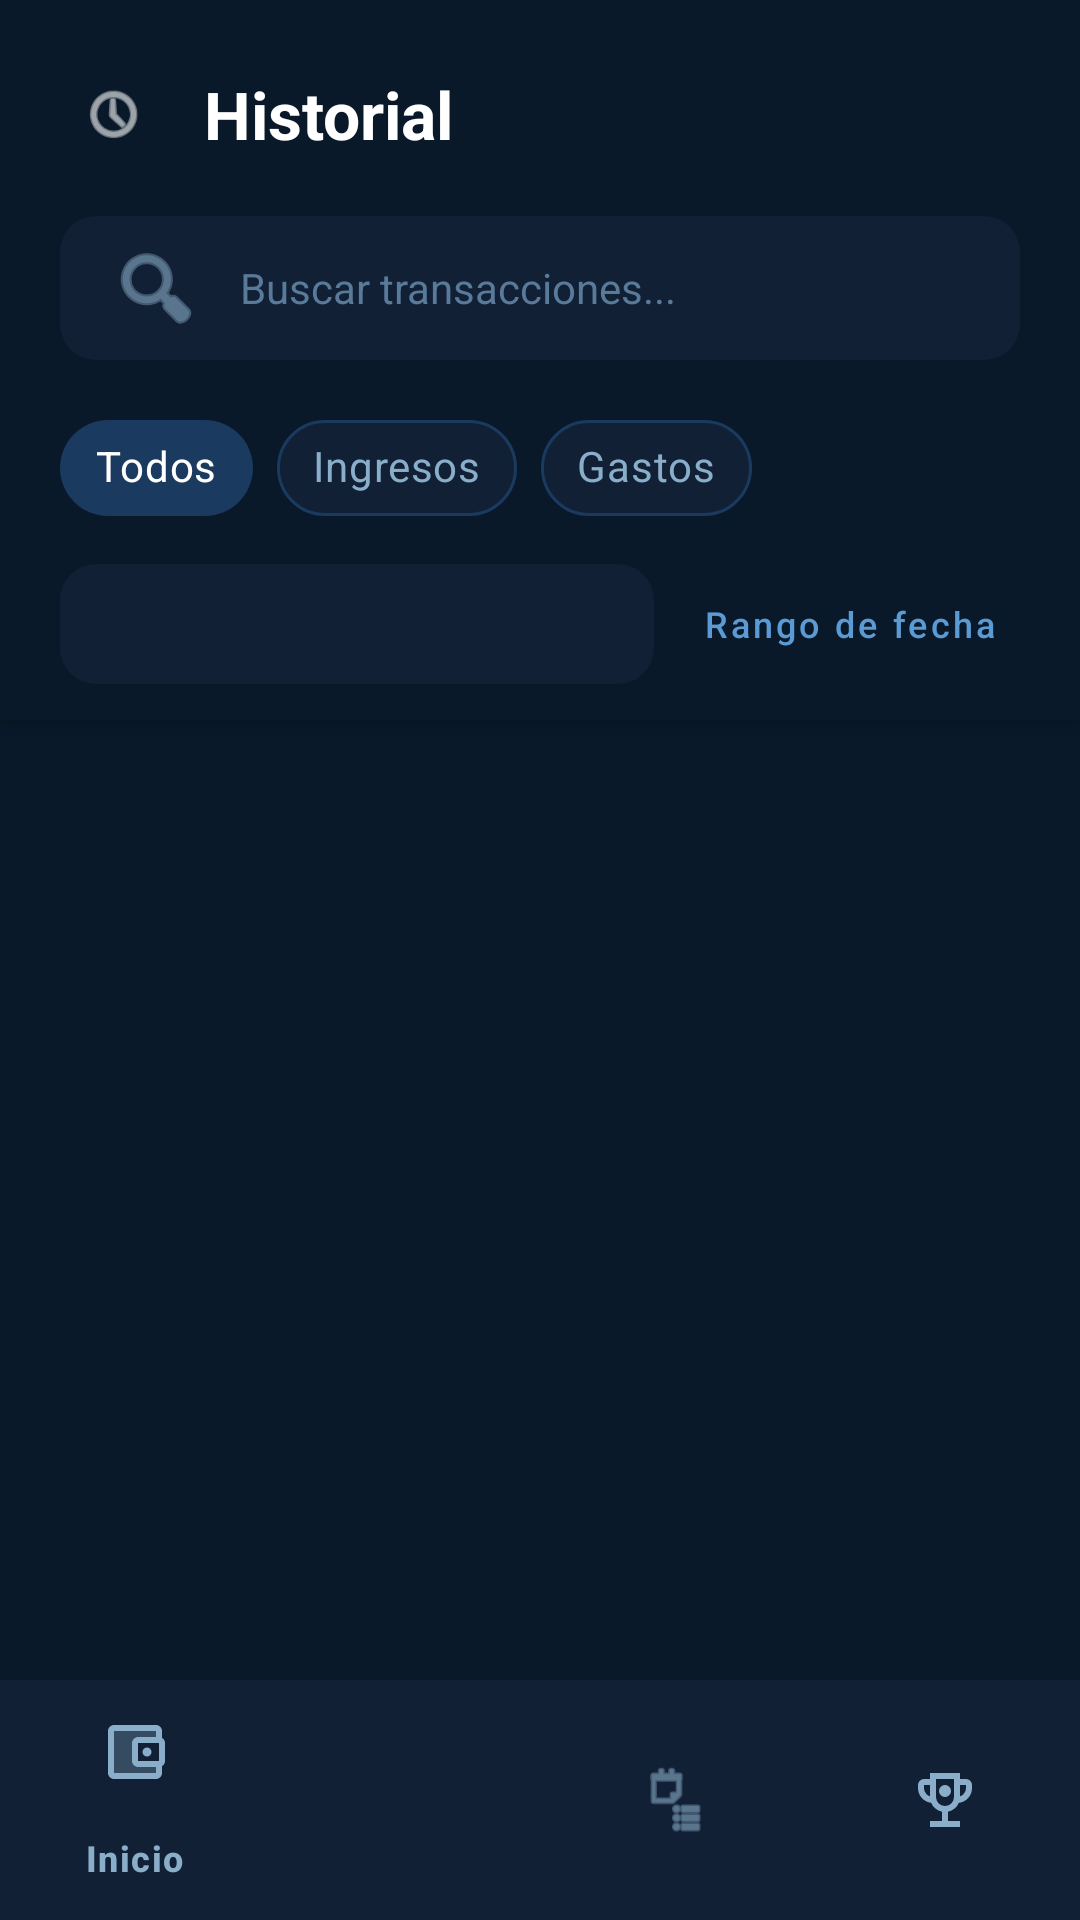

Layout XML and referenced resources for this Android screen:
<!-- AndroidManifest.xml: application theme Theme.CP171976GM181937PC191249 -->
<!-- res/layout/activity_history.xml -->
<?xml version="1.0" encoding="utf-8"?>
<androidx.coordinatorlayout.widget.CoordinatorLayout xmlns:android="http://schemas.android.com/apk/res/android"
    xmlns:app="http://schemas.android.com/apk/res-auto"
    xmlns:tools="http://schemas.android.com/tools"
    android:layout_width="match_parent"
    android:layout_height="match_parent"
    android:background="@color/dash_bg"
    android:fitsSystemWindows="true"
    tools:context=".HistoryActivity">

    <LinearLayout
        android:layout_width="match_parent"
        android:layout_height="match_parent"
        android:orientation="vertical"
        android:paddingBottom="56dp">

        
        <LinearLayout
            android:layout_width="match_parent"
            android:layout_height="wrap_content"
            android:orientation="vertical"
            android:paddingHorizontal="20dp"
            android:paddingTop="20dp"
            android:paddingBottom="12dp"
            android:background="@color/dash_bg"
            android:elevation="4dp">

            
            <LinearLayout
                android:layout_width="match_parent"
                android:layout_height="wrap_content"
                android:orientation="horizontal"
                android:gravity="center_vertical">

                <ImageView
                    android:layout_width="36dp"
                    android:layout_height="36dp"
                    android:background="@drawable/bg_icon_placeholder"
                    android:src="@android:drawable/ic_menu_recent_history"
                    android:tint="@color/white"
                    android:padding="7dp"
                    android:scaleType="centerInside" />

                <TextView
                    android:layout_width="0dp"
                    android:layout_height="wrap_content"
                    android:layout_weight="1"
                    android:layout_marginStart="12dp"
                    android:text="Historial"
                    android:textSize="22sp"
                    android:textStyle="bold"
                    android:textColor="@color/dash_text_primary" />

                <TextView
                    android:id="@+id/tvClearFilters"
                    android:layout_width="wrap_content"
                    android:layout_height="wrap_content"
                    android:text="Limpiar"
                    android:textColor="@color/dash_link"
                    android:textStyle="bold"
                    android:padding="8dp"
                    android:visibility="gone"
                    tools:visibility="visible" />
            </LinearLayout>

            
            <EditText
                android:id="@+id/etSearch"
                android:layout_width="match_parent"
                android:layout_height="48dp"
                android:layout_marginTop="16dp"
                android:background="@drawable/bg_search_dark"
                android:hint="Buscar transacciones..."
                android:paddingHorizontal="16dp"
                android:drawableStart="@android:drawable/ic_menu_search"
                android:drawablePadding="12dp"
                android:drawableTint="@color/dash_text_secondary"
                android:textColor="@color/dash_text_primary"
                android:textColorHint="@color/dash_text_muted"
                android:textSize="14sp"
                android:importantForAutofill="no"
                android:inputType="text" />

            
            <HorizontalScrollView
                android:layout_width="match_parent"
                android:layout_height="wrap_content"
                android:layout_marginTop="12dp"
                android:scrollbars="none">

                <com.google.android.material.chip.ChipGroup
                    android:id="@+id/chipGroupType"
                    android:layout_width="wrap_content"
                    android:layout_height="wrap_content"
                    app:singleSelection="true"
                    app:selectionRequired="true">

                    <com.google.android.material.chip.Chip
                        android:id="@+id/chipAll"
                        style="@style/Widget.MaterialComponents.Chip.Choice"
                        android:layout_width="wrap_content"
                        android:layout_height="wrap_content"
                        android:text="Todos"
                        android:checked="true"
                        android:textColor="@color/white"
                        app:chipBackgroundColor="@color/dash_card_blue"
                        app:chipStrokeWidth="0dp" />

                    <com.google.android.material.chip.Chip
                        android:id="@+id/chipIncome"
                        style="@style/Widget.MaterialComponents.Chip.Choice"
                        android:layout_width="wrap_content"
                        android:layout_height="wrap_content"
                        android:text="Ingresos"
                        android:textColor="@color/dash_text_secondary"
                        app:chipBackgroundColor="@color/dash_card"
                        app:chipStrokeWidth="1dp"
                        app:chipStrokeColor="@color/dash_card_blue" />

                    <com.google.android.material.chip.Chip
                        android:id="@+id/chipExpense"
                        style="@style/Widget.MaterialComponents.Chip.Choice"
                        android:layout_width="wrap_content"
                        android:layout_height="wrap_content"
                        android:text="Gastos"
                        android:textColor="@color/dash_text_secondary"
                        app:chipBackgroundColor="@color/dash_card"
                        app:chipStrokeWidth="1dp"
                        app:chipStrokeColor="@color/dash_card_blue" />
                </com.google.android.material.chip.ChipGroup>
            </HorizontalScrollView>

            
            <LinearLayout
                android:layout_width="match_parent"
                android:layout_height="wrap_content"
                android:orientation="horizontal"
                android:layout_marginTop="8dp"
                android:gravity="center_vertical">

                <Spinner
                    android:id="@+id/spinnerCategory"
                    android:layout_width="0dp"
                    android:layout_height="40dp"
                    android:layout_weight="1"
                    android:background="@drawable/bg_search_dark"
                    android:paddingStart="8dp"
                    android:paddingEnd="8dp" />

                <Button
                    android:id="@+id/btnDateRange"
                    style="@style/Widget.MaterialComponents.Button.TextButton"
                    android:layout_width="wrap_content"
                    android:layout_height="40dp"
                    android:layout_marginStart="8dp"
                    android:text="Rango de fecha"
                    android:textSize="12sp"
                    android:textColor="@color/dash_link"
                    android:textAllCaps="false"
                    app:icon="@android:drawable/ic_menu_today"
                    app:iconTint="@color/dash_link"
                    app:iconPadding="4dp" />
            </LinearLayout>

        </LinearLayout>

        
        <androidx.recyclerview.widget.RecyclerView
            android:id="@+id/rvHistory"
            android:layout_width="match_parent"
            android:layout_height="0dp"
            android:layout_weight="1"
            android:clipToPadding="false"
            android:paddingHorizontal="20dp"
            android:paddingTop="8dp"
            android:paddingBottom="16dp"
            tools:listitem="@android:layout/simple_list_item_1" />

    </LinearLayout>

    
    <com.google.android.material.bottomnavigation.BottomNavigationView
        android:id="@+id/bottomNavigation"
        android:layout_width="match_parent"
        android:layout_height="wrap_content"
        android:layout_gravity="bottom"
        android:background="@color/dash_card"
        app:itemIconTint="@color/dash_text_secondary"
        app:itemTextColor="@color/dash_text_secondary"
        app:menu="@menu/bottom_menu"
        app:elevation="8dp" />

</androidx.coordinatorlayout.widget.CoordinatorLayout>
<!-- resources referenced by this layout -->
<resources>
  <color name="dash_bg">#091929</color>
  <color name="dash_card">#112035</color>
  <color name="dash_card_blue">#1A3A5F</color>
  <color name="dash_link">#5B9BD5</color>
  <color name="dash_text_muted">#5A7A9A</color>
  <color name="dash_text_primary">#FFFFFF</color>
  <color name="dash_text_secondary">#8AAEC9</color>
  <color name="white">#FFFFFFFF</color>
  <!-- drawable bg_search_dark (drawable) -->
  <?xml version="1.0" encoding="utf-8"?>
  <shape xmlns:android="http://schemas.android.com/apk/res/android">
      <solid android:color="@color/dash_card" />
      <corners android:radius="12dp" />
  </shape>
  <style name="Theme.CP171976GM181937PC191249" parent="Base.Theme.CP171976GM181937PC191249" />
  <style name="Base.Theme.CP171976GM181937PC191249" parent="Theme.Material3.DayNight.NoActionBar">
          
          
          <item name="floatingActionButtonStyle">@style/Widget.MaterialComponents.FloatingActionButton</item>
      </style>
</resources>
